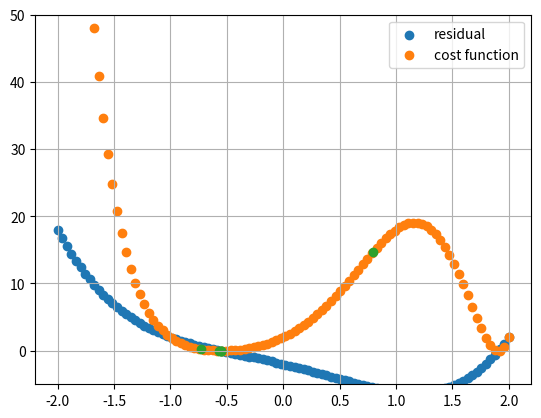

Write the Python code that produced this figure.
import numpy as np
import matplotlib.pyplot as plt
from scipy.optimize import rosen, rosen_der, rosen_hess

N = 100
B = 2.0
x_space = np.linspace(-B, B, N)

# residuals = g(x)-y
y = 7

a = 2.0
b = 1
c = 1.0

def r(x):
    return (a-x)**2 + b*(c-x**2)**2 - y
def r_prim(x):
    return -2*a+2*x-4*b*c*x + 4*b*x**3
def r_second(x):
    return 2-4*b*c+12*b*x**2

residuals = r(x_space)

# y = f(x)

# b = 1.0


# f is the cost function: (1/2) Sum of square residuals (0.5*sum(r(x)**2))
def f(x):
    return 1/2 * r(x)**2
def f_prim(x):
    return r_prim(x) * r(x)
def f_second(x):
    return r_second(x) * r(x) + r_prim(x) * r_prim(x)


# def g(x):
#     return (1/2) * (f(x) - b)**2

# def g_prim(x):
#     return f_prim(x) * (f(x) - b)
# def g_second(x):
#     return f_second(x) * f(x) + f_prim(x) * f_prim(x) - b * f_second(x)

# G = g(x)

# # Gauss-Newton's method: 
# Two interpretations:
#   1. Approximate second derivative
#   2. Linearize the residuals around the current point



# 2. Linearize r around the current point r_: r(x_ + d) = r(x_) + r'(x_) * d
# cost = (1/2) * (r(x_) + r'(x_) * d)^2
# the goal is to find the best value for d. This is a linear case (solve 1/2*(ax-b)^2 )
# solution => d = -r(x_) / r'(x)


print("Newton:")
x0 = 0.8
d = 100
print("x0: ", x0)
x_cur = x0
eps = 1.0e-5
iterations = [x0]
iter = 1
while abs(d) > eps:
    d = -r(x_cur) / r_prim(x_cur)
    x_cur += d
    print("Iter", iter, "=", x_cur)
    iterations.append(x_cur)
    iter += 1

iterations = np.array(iterations)
print(x_cur)

print("Final cost = ", f(x_cur))

plt.scatter(x_space, residuals, label="residual")
plt.scatter(x_space, f(x_space), label="cost function")
plt.scatter(iterations, f(iterations))
plt.legend()
plt.ylim([-5, 50])
plt.grid()
plt.show()
